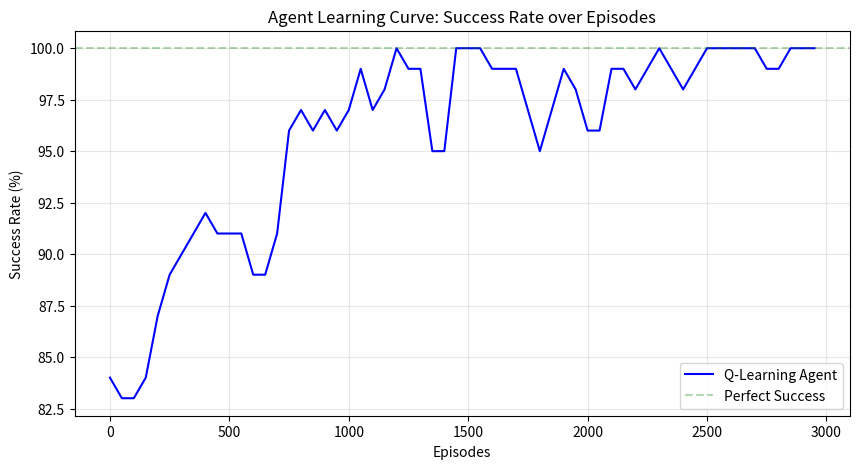

Write Python code to recreate this figure.
import matplotlib.pyplot as plt
import random
import numpy as np
from collections import defaultdict

# --- [Re-using your MDP Definitions for standalone execution] ---
actions = ["ConfirmRoute", "SwitchRoute", "Wait", "CancelAndRebook"]

def clamp_cost(cost):
    levels = [0, 20, 40, 60, 80, 100]
    return min(levels, key=lambda x: abs(x - max(0, min(100, cost))))

def get_transitions(state, action):
    # (Simplified version of your logic for the simulation script)
    p, d, u, c = state
    if p == "ARRIVED": return [(1.0, state, 0)]
    if p == "CANCELLED": return [(1.0, state, 0)]
    
    T = []
    if action == "ConfirmRoute":
        if p == "NOT_STARTED":
            T = [(0.7, ("EN_ROUTE", "NONE", u, clamp_cost(c-20)), 5),
                 (0.2, ("EN_ROUTE", "DELAY", u, clamp_cost(c-20)), -5),
                 (0.1, ("EN_ROUTE", "CANCEL", u, clamp_cost(c-20)), -20)]
        elif p == "EN_ROUTE":
            if d == "NONE": T = [(0.8, ("ARRIVED", "NONE", u, c), 30), (0.2, ("EN_ROUTE", "DELAY", u, c), -5)]
            elif d == "DELAY": T = [(0.5, ("ARRIVED", "NONE", u, c), 20), (0.5, ("EN_ROUTE", "DELAY", u, c), -10)]
            elif d == "CANCEL": T = [(1.0, ("CANCELLED", "CANCEL", u, c), -30)]
    elif action == "SwitchRoute":
        if p == "EN_ROUTE":
            nc = clamp_cost(c-15)
            T = [(0.6, ("EN_ROUTE", "NONE", u, nc), -5), (0.3, ("EN_ROUTE", "DELAY", u, nc), -10), (0.1, ("EN_ROUTE", "CANCEL", u, nc), -25)]
    elif action == "Wait":
        nu = "HIGH" if u in ["MEDIUM", "HIGH"] else "MEDIUM"
        if d == "NONE": T = [(0.8, (p, "NONE", nu, c), -1), (0.2, (p, "DELAY", nu, c), -3)]
        elif d == "DELAY": T = [(0.7, (p, "DELAY", nu, c), -4), (0.3, (p, "CANCEL", nu, c), -20)]
        elif d == "CANCEL": T = [(1.0, ("CANCELLED", "CANCEL", nu, c), -20)]
    elif action == "CancelAndRebook":
        T = [(1.0, ("NOT_STARTED", "NONE", "LOW", clamp_cost(c-40)), -30)]
    
    return T if T else [(1.0, state, -50)] # Penalty for invalid moves

def step_env(state, action):
    outcomes = get_transitions(state, action)
    probs = [o[0] for o in outcomes]
    candidates = [o[1:] for o in outcomes]
    return candidates[np.random.choice(len(candidates), p=probs)]

# --- [Training with History Tracking] ---
def train_and_track():
    Q = defaultdict(float)
    epsilon = 1.0
    alpha = 0.1
    gamma = 0.95
    
    # Metrics
    history_success = []
    history_rewards = []
    window = 100
    recent_outcomes = [] # 1 for success, 0 for fail
    
    print("Training Agent...", end="")
    for ep in range(3000):
        state = ("NOT_STARTED", "NONE", "LOW", 100)
        done = False
        total_r = 0
        
        while not done:
            if random.random() < epsilon:
                action = random.choice(actions)
            else:
                q_vals = [Q[(state, a)] for a in actions]
                max_q = max(q_vals)
                best = [actions[i] for i, q in enumerate(q_vals) if q == max_q]
                action = random.choice(best)
            
            next_s, r = step_env(state, action)
            
            # Update
            old = Q[(state, action)]
            next_max = max([Q[(next_s, a)] for a in actions]) if next_s[0] not in ["ARRIVED", "CANCELLED"] else 0
            Q[(state, action)] = old + alpha * (r + gamma * next_max - old)
            
            state = next_s
            total_r += r
            if state[0] in ["ARRIVED", "CANCELLED"]:
                done = True
        
        # Track stats
        is_success = 1 if state[0] == "ARRIVED" else 0
        recent_outcomes.append(is_success)
        if len(recent_outcomes) > window: recent_outcomes.pop(0)
        
        if (ep+1) % 50 == 0:
            history_success.append(sum(recent_outcomes)/len(recent_outcomes) * 100)
            history_rewards.append(total_r)
        
        epsilon = max(0.05, epsilon * 0.999) # Decay
        
    print(" Done!")
    return Q, history_success

# --- [Detailed Simulation Printer] ---
def simulate_detailed_run(Q):
    print("\n" + "="*60)
    print("      DETAILED SIMULATION: AGENT IN ACTION")
    print("="*60)
    state = ("NOT_STARTED", "NONE", "LOW", 100)
    done = False
    step_count = 1
    
    print(f"{'STEP':<5} | {'STATE (Progress, Disruption, Urgency, Budget)':<55} | {'ACTION':<15} | {'REWARD'}")
    print("-" * 90)
    
    total_reward = 0
    while not done and step_count < 20:
        # Greedy Action
        q_vals = [Q[(state, a)] for a in actions]
        best_action = actions[np.argmax(q_vals)]
        
        # Execute
        next_state, reward = step_env(state, best_action)
        
        print(f"{step_count:<5} | {str(state):<55} | {best_action:<15} | {reward}")
        
        state = next_state
        total_reward += reward
        step_count += 1
        
        if state[0] in ["ARRIVED", "CANCELLED"]:
            done = True
            print("-" * 90)
            status = "SUCCESS - ARRIVED SAFELY" if state[0] == "ARRIVED" else "FAILURE - CANCELLED"
            print(f"RESULT: {status}")
            print(f"FINAL STATE: {state}")
            print(f"TOTAL REWARD: {total_reward}")

# --- [Main] ---
if __name__ == "__main__":
    # 1. Train and get history
    Q_table, success_rate_history = train_and_track()
    
    # 2. Simulate a run in console
    simulate_detailed_run(Q_table)
    
    # 3. Plot the learning curve
    plt.figure(figsize=(10, 5))
    plt.plot(range(0, 3000, 50), success_rate_history, label='Q-Learning Agent', color='blue')
    plt.axhline(y=100, color='g', linestyle='--', alpha=0.3, label='Perfect Success')
    plt.title('Agent Learning Curve: Success Rate over Episodes')
    plt.xlabel('Episodes')
    plt.ylabel('Success Rate (%)')
    plt.grid(True, alpha=0.3)
    plt.legend()
    plt.show()